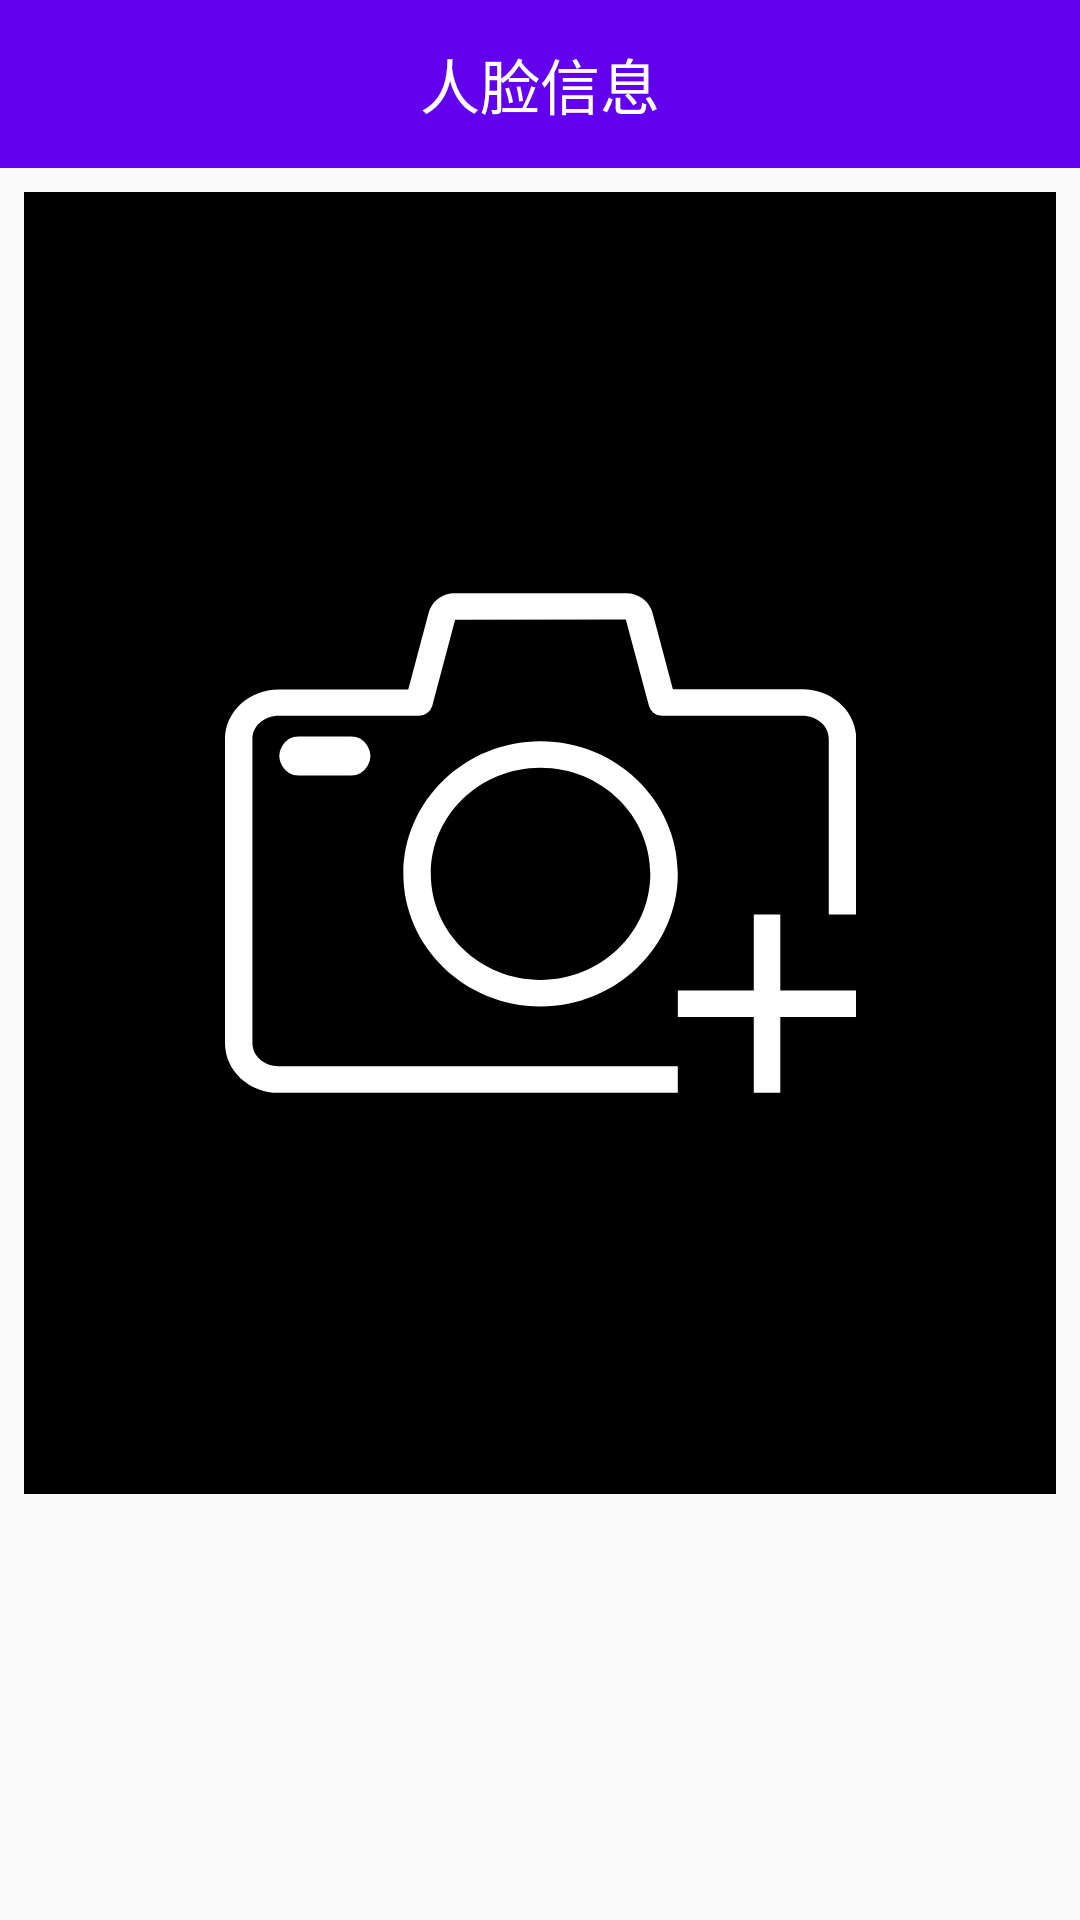

This screen was rendered from an Android layout file. Write that file and the resources it references.
<!-- AndroidManifest.xml: application theme AppTheme -->
<!-- res/layout/activity_face_view.xml -->
<?xml version="1.0" encoding="utf-8"?>
<LinearLayout xmlns:android="http://schemas.android.com/apk/res/android"
    xmlns:app="http://schemas.android.com/apk/res-auto"
    android:layout_width="match_parent"
    android:layout_height="match_parent"
    android:orientation="vertical">

    <RelativeLayout
        android:id="@+id/relativeLayout"
        android:layout_width="match_parent"
        android:layout_height="?attr/actionBarSize"
        android:background="?attr/colorPrimary">

        <TextView
            android:id="@+id/face_title_text"
            android:layout_width="wrap_content"
            android:layout_height="wrap_content"
            android:layout_centerInParent="true"
            android:text="人脸信息"
            android:textColor="#fff"
            android:textSize="20sp" />

        <Button
            android:id="@+id/face_back_button"
            android:layout_width="30dp"
            android:layout_height="30dp"
            android:layout_alignParentStart="true"
            android:layout_centerVertical="true"
            android:layout_marginStart="10dp"
            android:background="@drawable/ic_back" />

        <Button
            android:id="@+id/face_add_button"
            android:layout_width="30dp"
            android:layout_height="30dp"
            android:layout_alignParentEnd="true"
            android:layout_centerVertical="true"
            android:layout_marginEnd="10dp"
            android:background="@drawable/add_people" />

    </RelativeLayout>

    <ImageView
        android:id="@+id/face_big_image_view"
        android:layout_width="match_parent"
        android:layout_height="434dp"
        android:layout_gravity="center_horizontal"
        android:layout_marginEnd="8dp"
        android:layout_marginStart="8dp"
        android:layout_marginTop="8dp"
        android:background="@android:color/background_dark"
        android:contentDescription="face"
        android:scaleType="center"
        app:srcCompat="@drawable/add_photos" />

    <android.support.v7.widget.RecyclerView
        android:id="@+id/face_recycler_view"
        android:layout_width="match_parent"
        android:layout_height="wrap_content"
        android:layout_marginTop="8dp" />

</LinearLayout>
<!-- resources referenced by this layout -->
<resources>
  <!-- drawable add_photos: png bitmap (drawable-xxhdpi, 24747 bytes) -->
  <style name="AppTheme" parent="Theme.AppCompat.Light.NoActionBar">
          
          <item name="colorPrimary">@color/colorPrimary</item>
          <item name="colorPrimaryDark">@color/colorPrimaryDark</item>
          <item name="colorAccent">@color/colorAccent</item>
      </style>
  <!-- not gathered from this repository: default colours our renderer supplied (Android Studio template values) -->
  <color name="colorPrimary">#FF6200EE</color>
  <color name="colorPrimaryDark">#FF3700B3</color>
  <color name="colorAccent">#FF03DAC5</color>
</resources>
